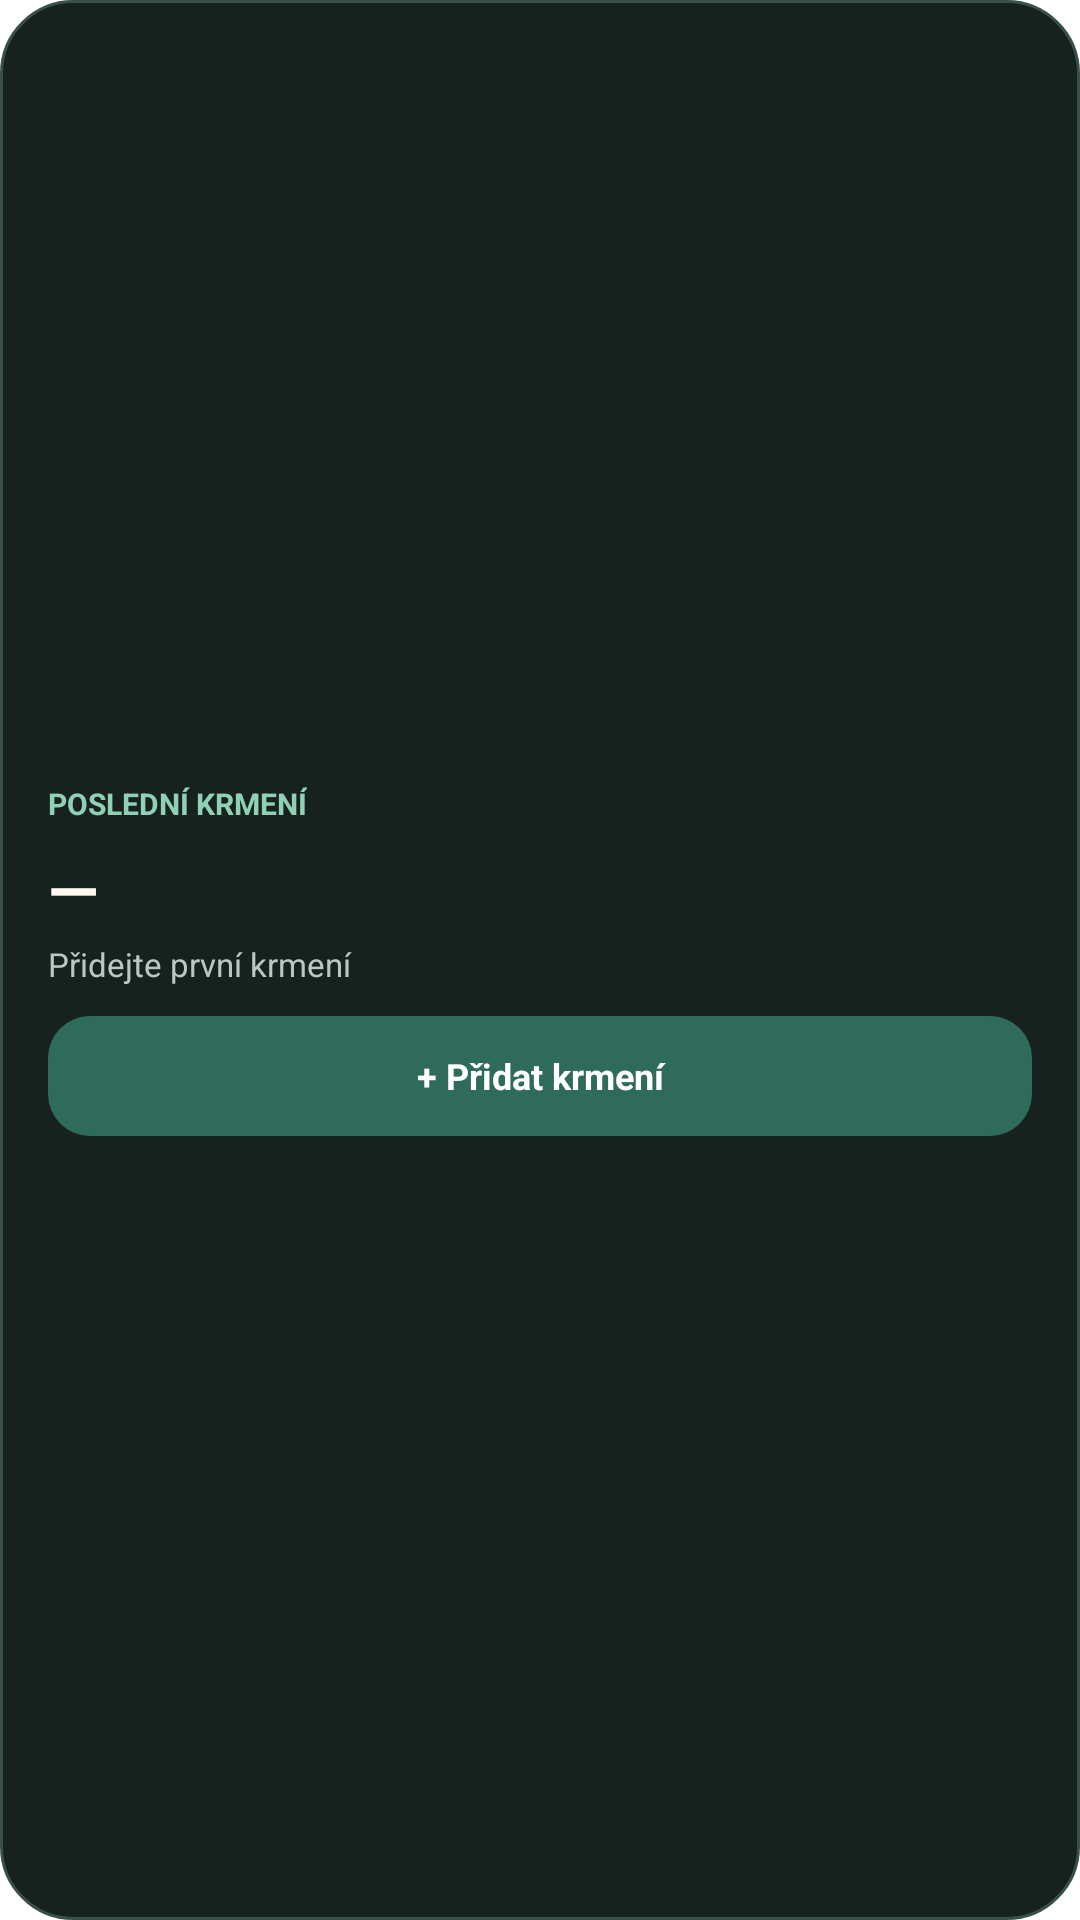

Reconstruct the res/layout file that produces this screen, plus the resources it refers to.
<!-- AndroidManifest.xml: fallback theme Theme.MaterialComponents.DayNight.NoActionBar -->
<!-- res/layout/widget_feeding.xml -->
<?xml version="1.0" encoding="utf-8"?>
<LinearLayout xmlns:android="http://schemas.android.com/apk/res/android"
    android:id="@+id/widget_root"
    android:layout_width="match_parent"
    android:layout_height="match_parent"
    android:background="@drawable/bebia_widget_background"
    android:gravity="center_vertical"
    android:orientation="vertical"
    android:padding="16dp">

    <TextView
        android:layout_width="wrap_content"
        android:layout_height="wrap_content"
        android:text="@string/widget_feeding_title"
        android:textAllCaps="true"
        android:textColor="#8FD0B7"
        android:textSize="10sp"
        android:textStyle="bold" />

    <TextView
        android:id="@+id/widget_feeding_age"
        android:layout_width="match_parent"
        android:layout_height="wrap_content"
        android:layout_marginTop="7dp"
        android:ellipsize="end"
        android:maxLines="1"
        android:text="@string/widget_empty_value"
        android:textColor="#FFF9F0"
        android:textSize="22sp"
        android:textStyle="bold" />

    <TextView
        android:id="@+id/widget_feeding_detail"
        android:layout_width="match_parent"
        android:layout_height="wrap_content"
        android:layout_marginTop="3dp"
        android:ellipsize="end"
        android:maxLines="1"
        android:text="@string/widget_empty_feeding"
        android:textColor="#B8C9C1"
        android:textSize="11sp" />

    <TextView
        android:id="@+id/widget_add_feeding"
        android:layout_width="match_parent"
        android:layout_height="wrap_content"
        android:layout_marginTop="10dp"
        android:background="@drawable/bebia_widget_action"
        android:gravity="center"
        android:minHeight="40dp"
        android:text="@string/widget_add_feeding"
        android:textColor="#FFFFFF"
        android:textSize="12sp"
        android:textStyle="bold" />
</LinearLayout>
<!-- resources referenced by this layout -->
<resources>
  <!-- drawable bebia_widget_action (drawable) -->
  <?xml version="1.0" encoding="utf-8"?>
  <shape xmlns:android="http://schemas.android.com/apk/res/android"
      android:shape="rectangle">
      <solid android:color="#2F6B5A" />
      <corners android:radius="14dp" />
      <padding
          android:left="10dp"
          android:top="8dp"
          android:right="10dp"
          android:bottom="8dp" />
  </shape>
  <!-- drawable bebia_widget_background (drawable) -->
  <?xml version="1.0" encoding="utf-8"?>
  <shape xmlns:android="http://schemas.android.com/apk/res/android"
      android:shape="rectangle">
      <solid android:color="#17211D" />
      <stroke
          android:width="1dp"
          android:color="#385047" />
      <corners android:radius="24dp" />
  </shape>
  <string name="widget_add_feeding">+ Přidat krmení</string>
  <string name="widget_empty_feeding">Přidejte první krmení</string>
  <string name="widget_empty_value">—</string>
  <string name="widget_feeding_title">Poslední krmení</string>
</resources>
